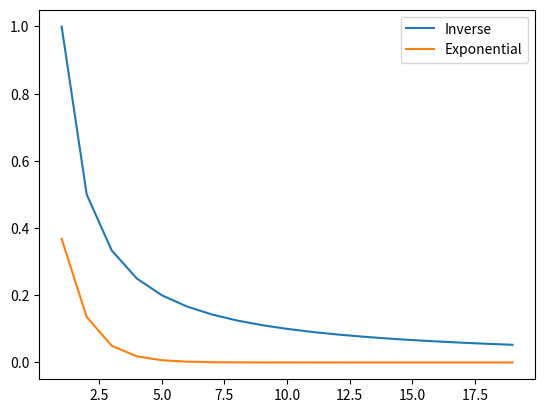

The script that saved this image:
# -*- coding: utf-8 -*-
"""
Created on Wed Nov 10 18:50:10 2021

[redacted]
"""
import numpy as np;
import matplotlib.pyplot as plt;

# Inverse vs Exponential function
t=[i for i in range(1,20)];
t=np.array(t);
y_inv=1/t;
y_exp=np.exp(-t);

plt.plot(t,y_inv);
plt.plot(t,y_exp);
plt.legend(['Inverse','Exponential']);